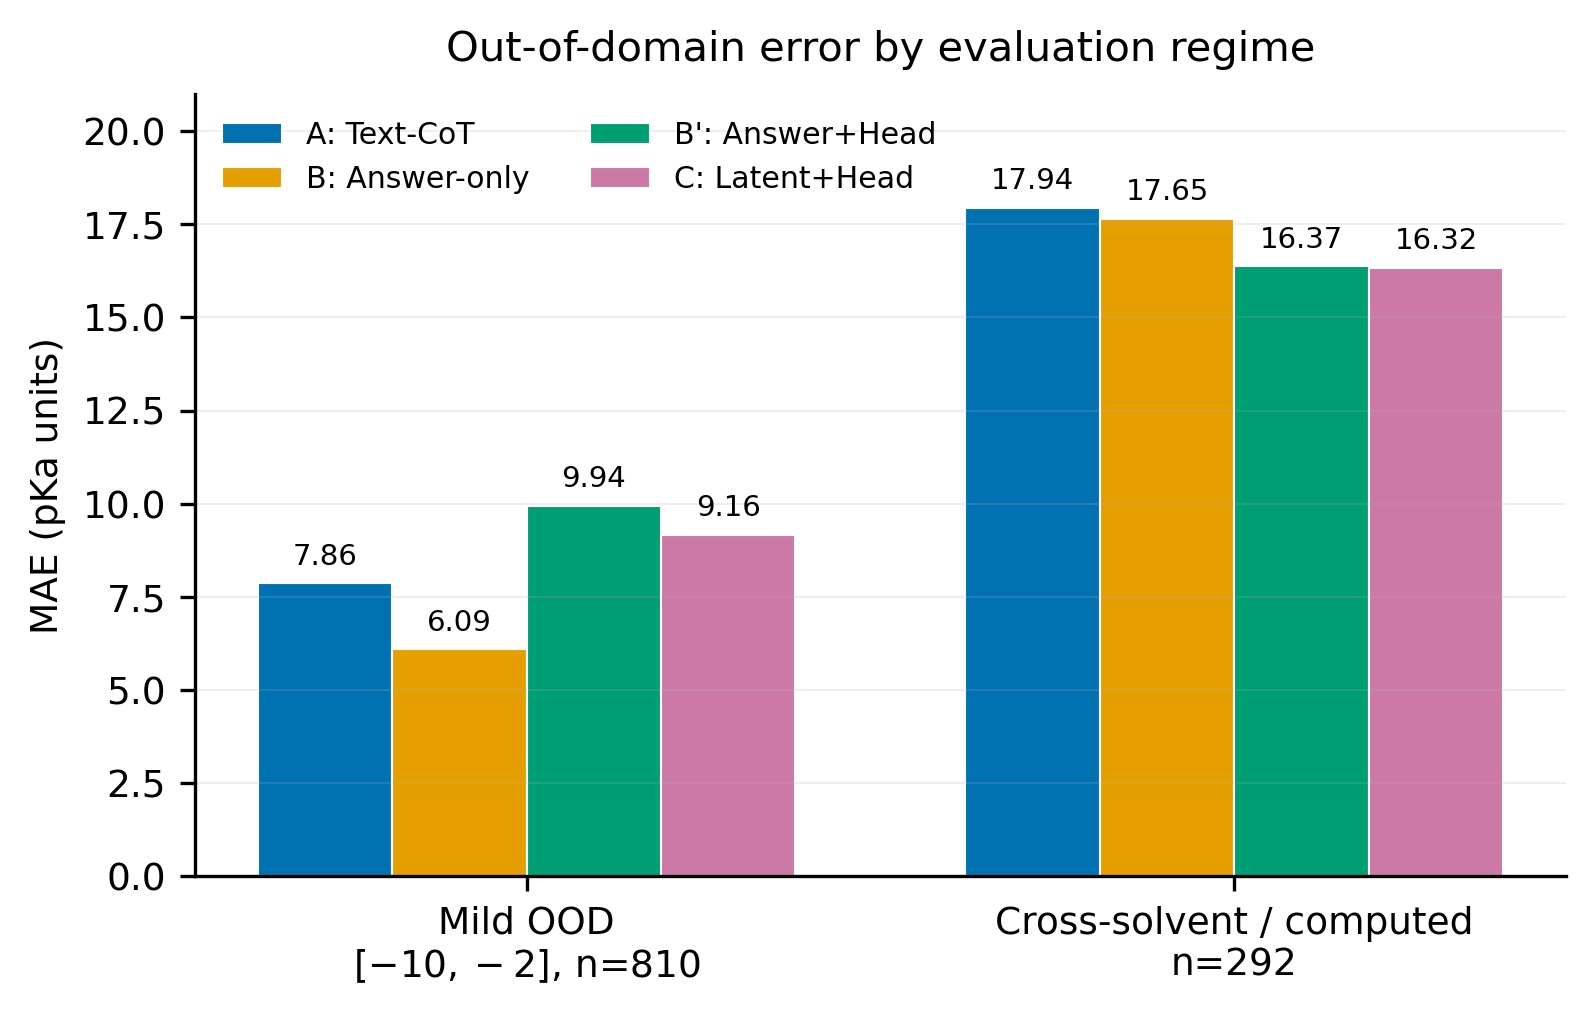

Source data for this figure (header and first rows):
model, mild_n, mild_mae, mild_rmse, cross_n, cross_mae, cross_rmse
A, 810, 7.862, 9.006, 292, 17.94, 19.52
B, 810, 6.086, 7.699, 292, 17.65, 19.19
Bp, 810, 9.941, 10.77, 292, 16.37, 17.43
C, 810, 9.158, 10.26, 292, 16.32, 17.45
